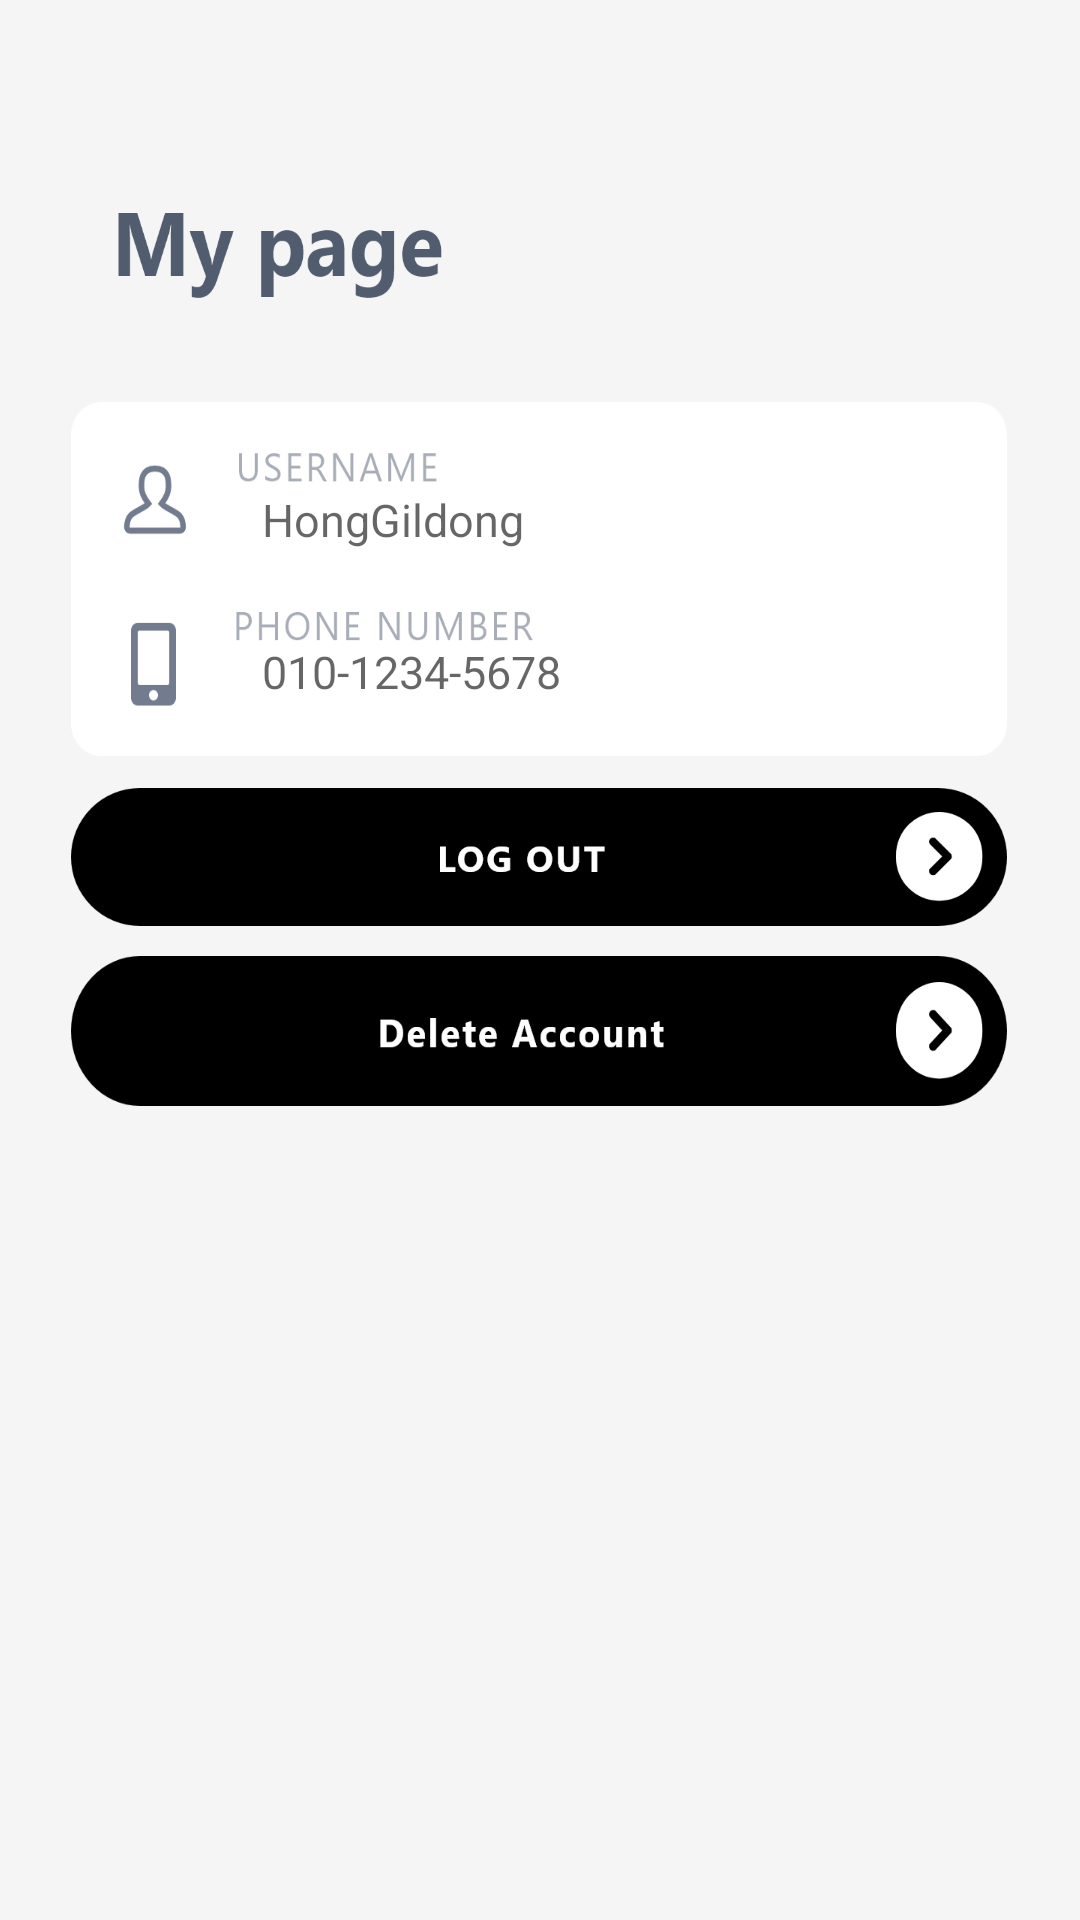

Android layout source for this screen:
<!-- AndroidManifest.xml: application theme Theme.SETermTest -->
<!-- res/layout/activity_my_page.xml -->
<?xml version="1.0" encoding="utf-8"?>
<androidx.constraintlayout.widget.ConstraintLayout xmlns:android="http://schemas.android.com/apk/res/android"
    xmlns:app="http://schemas.android.com/apk/res-auto"
    xmlns:tools="http://schemas.android.com/tools"
    android:layout_width="match_parent"
    android:layout_height="match_parent"
    android:background="@color/background"
    tools:context=".MyPage">

    <ImageView
        android:layout_width="111dp"
        android:layout_height="40dp"
        android:background="@drawable/title_my_page"
        app:layout_constraintBottom_toBottomOf="parent"
        app:layout_constraintEnd_toEndOf="parent"
        app:layout_constraintHorizontal_bias="0.15"
        app:layout_constraintStart_toStartOf="parent"
        app:layout_constraintTop_toTopOf="parent"
        app:layout_constraintVertical_bias="0.1" />

    <ImageView
        android:layout_width="312dp"
        android:layout_height="118dp"
        android:background="@drawable/img_my_page"
        app:layout_constraintBottom_toBottomOf="parent"
        app:layout_constraintEnd_toEndOf="parent"
        app:layout_constraintHorizontal_bias="0.494"
        app:layout_constraintStart_toStartOf="parent"
        app:layout_constraintTop_toTopOf="parent"
        app:layout_constraintVertical_bias="0.257" />

    <TextView
        android:id="@+id/text_user_name"
        android:layout_width="wrap_content"
        android:layout_height="wrap_content"
        android:hint="HongGildong"
        android:textSize="15sp"
        app:layout_constraintBottom_toBottomOf="parent"
        app:layout_constraintEnd_toEndOf="parent"
        app:layout_constraintHorizontal_bias="0.32"
        app:layout_constraintStart_toStartOf="parent"
        app:layout_constraintTop_toTopOf="parent"
        app:layout_constraintVertical_bias="0.263" />

    <TextView
        android:id="@+id/text_phone"
        android:layout_width="wrap_content"
        android:layout_height="wrap_content"
        android:hint="010-1234-5678"
        android:textSize="15sp"
        app:layout_constraintBottom_toBottomOf="parent"
        app:layout_constraintEnd_toEndOf="parent"
        app:layout_constraintHorizontal_bias="0.335"
        app:layout_constraintStart_toStartOf="parent"
        app:layout_constraintTop_toTopOf="parent"
        app:layout_constraintVertical_bias="0.345" />

    <ImageButton
        android:id="@+id/btn_delete_account"
        android:layout_width="312dp"
        android:layout_height="50dp"
        android:background="@drawable/delete_account"
        app:layout_constraintBottom_toBottomOf="parent"
        app:layout_constraintEnd_toEndOf="parent"
        app:layout_constraintHorizontal_bias="0.494"
        app:layout_constraintStart_toStartOf="parent"
        app:layout_constraintTop_toTopOf="parent"
        app:layout_constraintVertical_bias="0.54" />

    <ImageButton
        android:id="@+id/btn_create_group"
        android:layout_width="312dp"
        android:layout_height="46dp"
        android:background="@drawable/log_out"
        app:layout_constraintBottom_toBottomOf="parent"
        app:layout_constraintEnd_toEndOf="parent"
        app:layout_constraintHorizontal_bias="0.494"
        app:layout_constraintStart_toStartOf="parent"
        app:layout_constraintTop_toTopOf="parent"
        app:layout_constraintVertical_bias="0.442" />

    <FrameLayout
        android:id="@+id/frameLayout"
        android:layout_width="match_parent"
        android:layout_height="80dp"
        app:layout_constraintBottom_toBottomOf="parent"
        app:layout_constraintEnd_toEndOf="parent"
        app:layout_constraintHorizontal_bias="0.0"
        app:layout_constraintLeft_toLeftOf="parent"
        app:layout_constraintRight_toRightOf="parent"
        app:layout_constraintStart_toStartOf="parent"
        app:layout_constraintTop_toTopOf="parent"
        app:layout_constraintVertical_bias="1.0" />

</androidx.constraintlayout.widget.ConstraintLayout>
<!-- resources referenced by this layout -->
<resources>
  <color name="background">#F5F5F5</color>
  <!-- drawable delete_account: png bitmap (drawable, 15512 bytes) -->
  <!-- drawable img_my_page: png bitmap (drawable, 25336 bytes) -->
  <!-- drawable log_out: png bitmap (drawable, 13943 bytes) -->
  <!-- drawable title_my_page: png bitmap (drawable, 9240 bytes) -->
  <style name="Theme.SETermTest" parent="Theme.MaterialComponents.Light.NoActionBar">
          
          <item name="colorPrimary">@color/black</item>
          <item name="colorPrimaryVariant">@color/black</item>
          <item name="colorOnPrimary">@color/white</item>
          
          <item name="colorSecondary">@color/teal_200</item>
          <item name="colorSecondaryVariant">@color/teal_700</item>
          <item name="colorOnSecondary">@color/black</item>
          
          <item name="android:statusBarColor" tools:targetApi="l">?attr/colorPrimaryVariant</item>
          
      </style>
  <color name="black">#FF000000</color>
  <color name="white">#FFFFFFFF</color>
  <color name="teal_200">#FF03DAC5</color>
  <color name="teal_700">#FF018786</color>
</resources>
